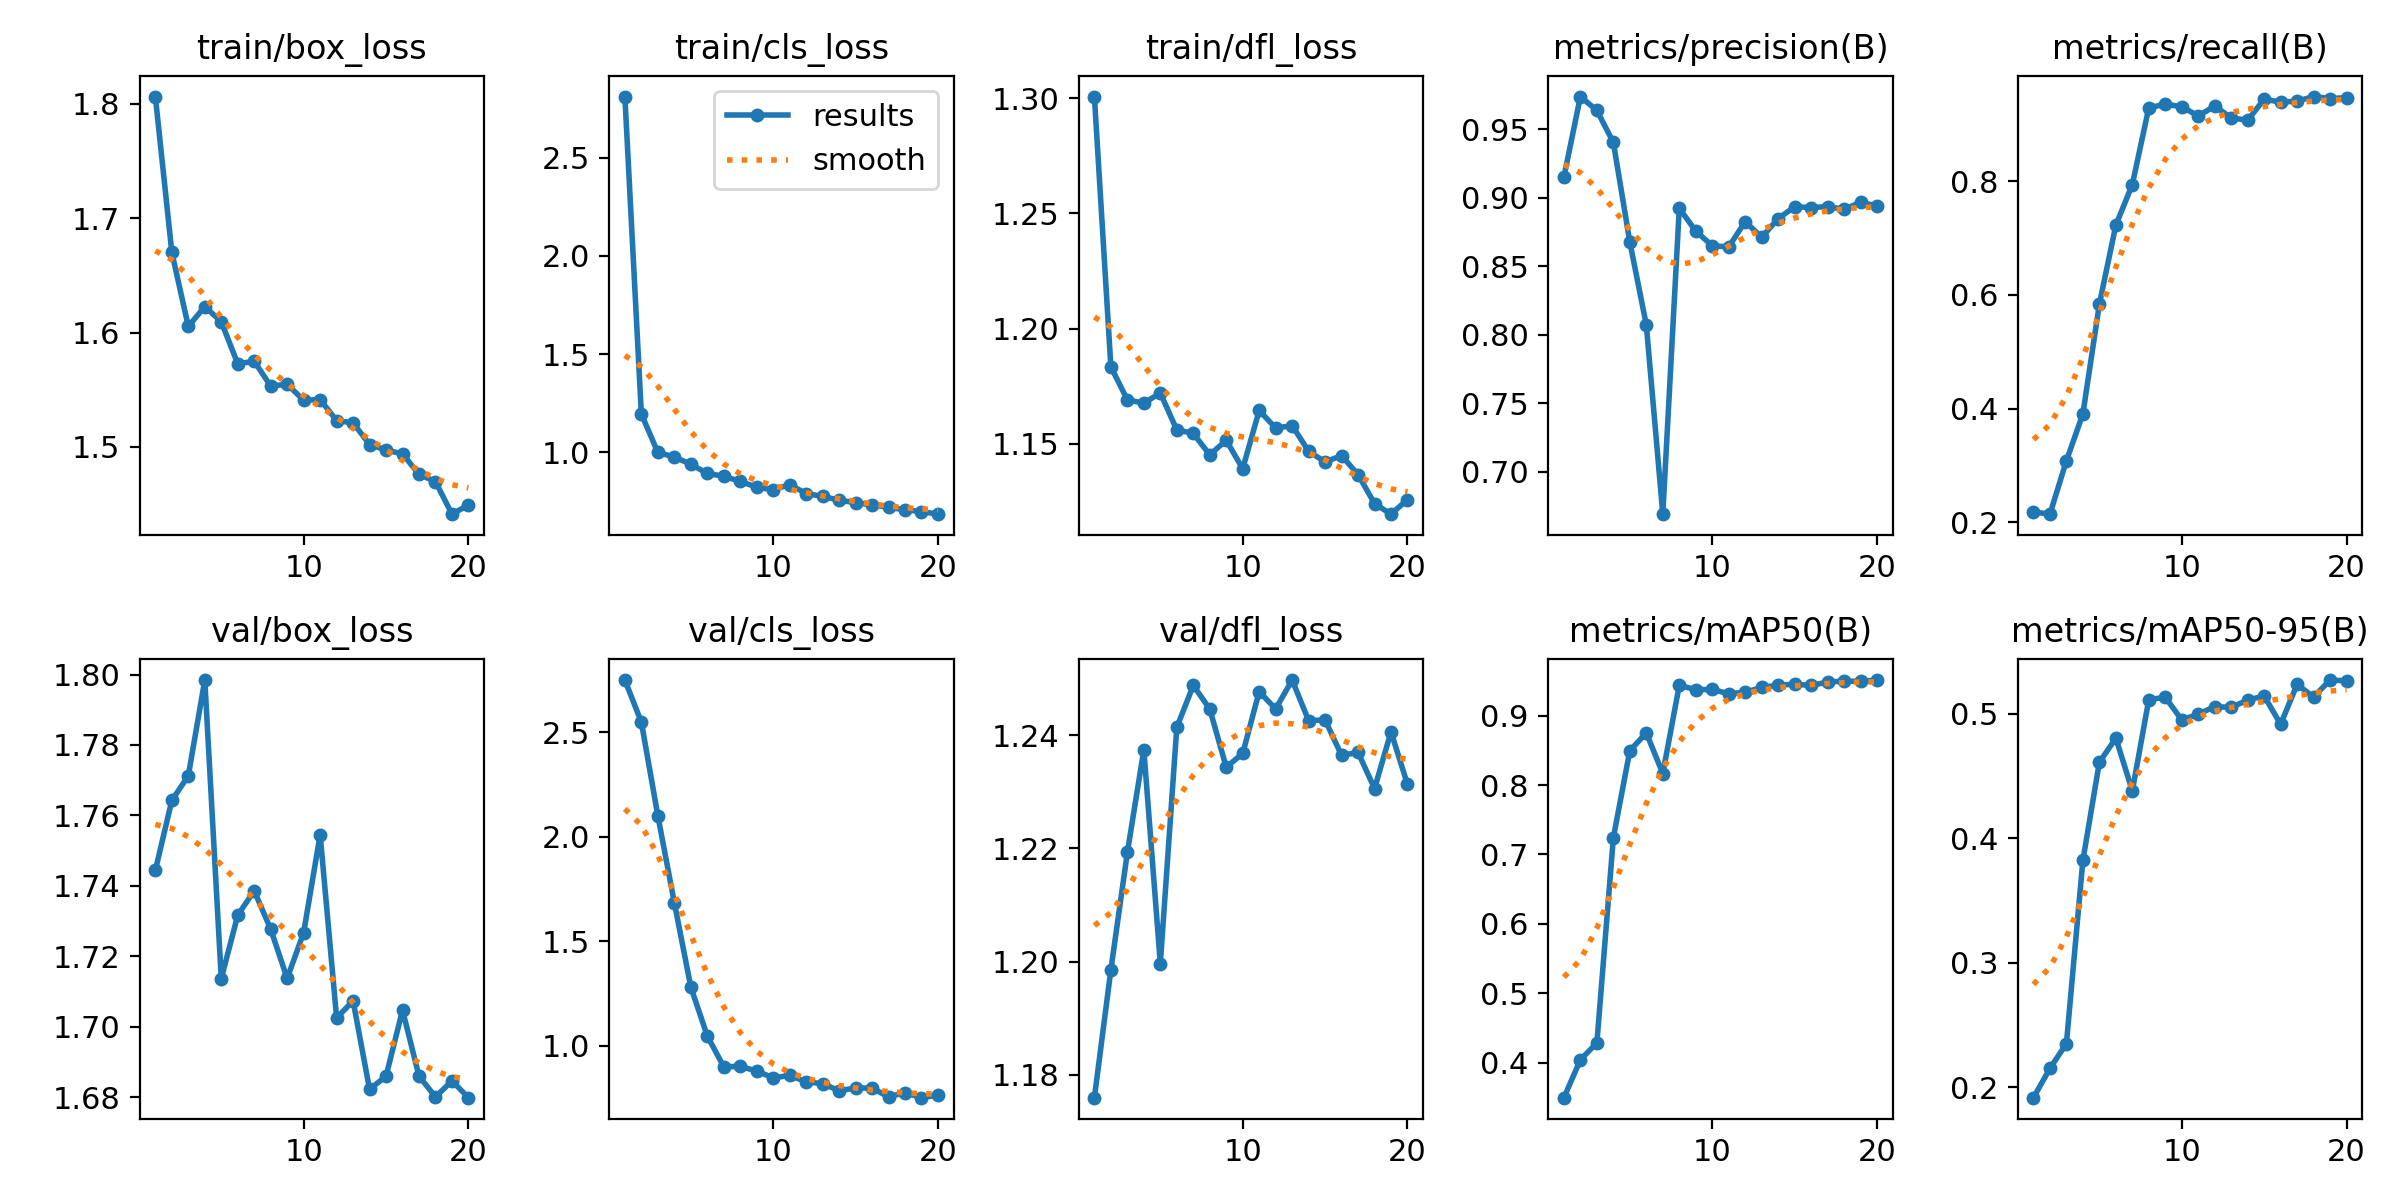

Source data for this figure (header and first rows):
epoch, time, train/box_loss, train/cls_loss, train/dfl_loss, metrics/precision(B), metrics/recall(B), metrics/mAP50(B), metrics/mAP50-95(B), val/box_loss, val/cls_loss, val/dfl_loss, lr/pg0, lr/pg1, lr/pg2
1, 28.48, 1.806, 2.813, 1.301, 0.9151, 0.2185, 0.3493, 0.1918, 1.744, 2.749, 1.176, 0.0002875, 0.0002875, 0.0002875
2, 51.67, 1.67, 1.194, 1.183, 0.9738, 0.2144, 0.404, 0.2152, 1.764, 2.548, 1.199, 0.0005584, 0.0005584, 0.0005584
3, 78.34, 1.605, 0.9985, 1.169, 0.9636, 0.3084, 0.4283, 0.2352, 1.771, 2.101, 1.219, 0.0007996, 0.0007996, 0.0007996
4, 104.4, 1.623, 0.9749, 1.168, 0.9403, 0.3909, 0.7241, 0.3822, 1.798, 1.685, 1.237, 0.001011, 0.001011, 0.001011
5, 131.9, 1.609, 0.9383, 1.172, 0.8676, 0.5839, 0.8496, 0.4608, 1.714, 1.281, 1.2, 0.001002, 0.001002, 0.001002
6, 158.3, 1.573, 0.891, 1.156, 0.8071, 0.7228, 0.8752, 0.4803, 1.732, 1.047, 1.241, 0.0009406, 0.0009406, 0.0009406
7, 185.9, 1.575, 0.8772, 1.155, 0.669, 0.7943, 0.8166, 0.4379, 1.739, 0.8993, 1.249, 0.0008787, 0.0008787, 0.0008787
8, 212.2, 1.553, 0.8503, 1.145, 0.8922, 0.9295, 0.9438, 0.5111, 1.728, 0.9011, 1.245, 0.0008169, 0.0008169, 0.0008169
9, 238, 1.555, 0.8214, 1.152, 0.8756, 0.9355, 0.9376, 0.5131, 1.714, 0.8786, 1.234, 0.000755, 0.000755, 0.000755
10, 264.6, 1.541, 0.8077, 1.139, 0.8649, 0.9313, 0.9378, 0.4949, 1.727, 0.8465, 1.237, 0.0006931, 0.0006931, 0.0006931
11, 295.6, 1.541, 0.8345, 1.165, 0.864, 0.9149, 0.9317, 0.4995, 1.755, 0.8575, 1.248, 0.0006312, 0.0006312, 0.0006312
12, 319.3, 1.523, 0.7888, 1.157, 0.8825, 0.9325, 0.9338, 0.5056, 1.702, 0.8276, 1.245, 0.0005694, 0.0005694, 0.0005694
13, 344, 1.521, 0.7743, 1.158, 0.871, 0.9117, 0.9408, 0.5049, 1.707, 0.8177, 1.25, 0.0005075, 0.0005075, 0.0005075
14, 369.2, 1.502, 0.7547, 1.147, 0.8846, 0.9073, 0.944, 0.5108, 1.682, 0.7853, 1.243, 0.0004456, 0.0004456, 0.0004456
15, 394.4, 1.497, 0.7423, 1.142, 0.8934, 0.9445, 0.9454, 0.5141, 1.686, 0.7972, 1.243, 0.0003837, 0.0003837, 0.0003837
16, 420, 1.494, 0.7309, 1.145, 0.8928, 0.9392, 0.9436, 0.4914, 1.705, 0.7971, 1.236, 0.0003219, 0.0003219, 0.0003219
17, 444, 1.476, 0.7187, 1.137, 0.8934, 0.9411, 0.9485, 0.5234, 1.686, 0.7555, 1.237, 0.00026, 0.00026, 0.00026
18, 468.7, 1.47, 0.7057, 1.124, 0.8915, 0.9491, 0.9499, 0.5133, 1.68, 0.7754, 1.231, 0.0001981, 0.0001981, 0.0001981
19, 493.5, 1.441, 0.6971, 1.12, 0.8965, 0.9455, 0.9495, 0.5269, 1.685, 0.7513, 1.241, 0.0001363, 0.0001363, 0.0001363
20, 517.5, 1.449, 0.6835, 1.126, 0.894, 0.9472, 0.9514, 0.5263, 1.68, 0.7631, 1.231, 7.4375e-05, 7.4375e-05, 7.4375e-05
